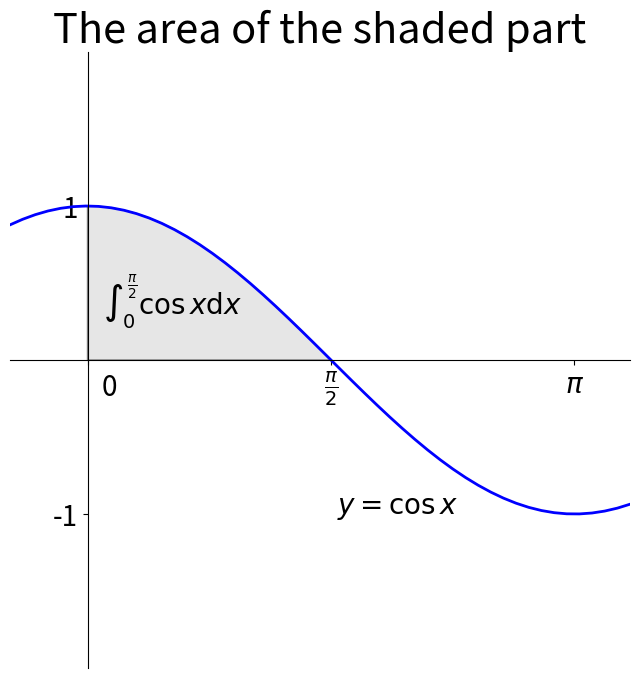

Python code for this plot:
import numpy as np
import matplotlib.pyplot as plt
from matplotlib.patches import Polygon

def func(x):
    return np.cos(x)

#y=func(x)を表示
x = np.linspace(-0.5, 3.5)
y = func(x)
fig, ax = plt.subplots(figsize=(8,8))
ax.axis([-0.5, 3.5, -2, 2])
ax.plot(x, y, 'b', linewidth=2)

# Make the shaded region
a, b = 0, np.pi / 2  # integral limits
ix = np.linspace(a, b)
iy = func(ix)
verts = [(a, 0), *zip(ix, iy), (b, 0)]
poly = Polygon(verts, facecolor='0.9', edgecolor='0.5')
ax.add_patch(poly)

ax.text(0.35 * (a + b), 0.3, r"$\int_0^{\frac{\pi}{2}} \cos{x} \mathrm{d}x$", horizontalalignment='center', fontsize=20)
ax.text(2, -1, r"$y = \cos{x}$", horizontalalignment='center', fontsize=20)

ax.set_xticks((a, b, np.pi))
ax.set_xticklabels(('', r'$\frac{\pi}{2}$', r'$\pi$'))
ax.set_yticks([-1, 1])
ax.set_yticklabels(('-1', '1'))
ax.tick_params(labelsize=20)
fig.text(0.24, 0.45, '0', fontsize=20)

# 座標軸を原点を通る位置に移動
ax.spines['right'].set_color('none')
ax.spines['top'].set_color('none')
ax.xaxis.set_ticks_position('bottom')
ax.spines['bottom'].set_position(('data',0))
ax.yaxis.set_ticks_position('left')
ax.spines['left'].set_position(('data',0))

plt.title('The area of the shaded part', fontsize=30)
# fig.savefig('intcos.svg')
plt.show()
